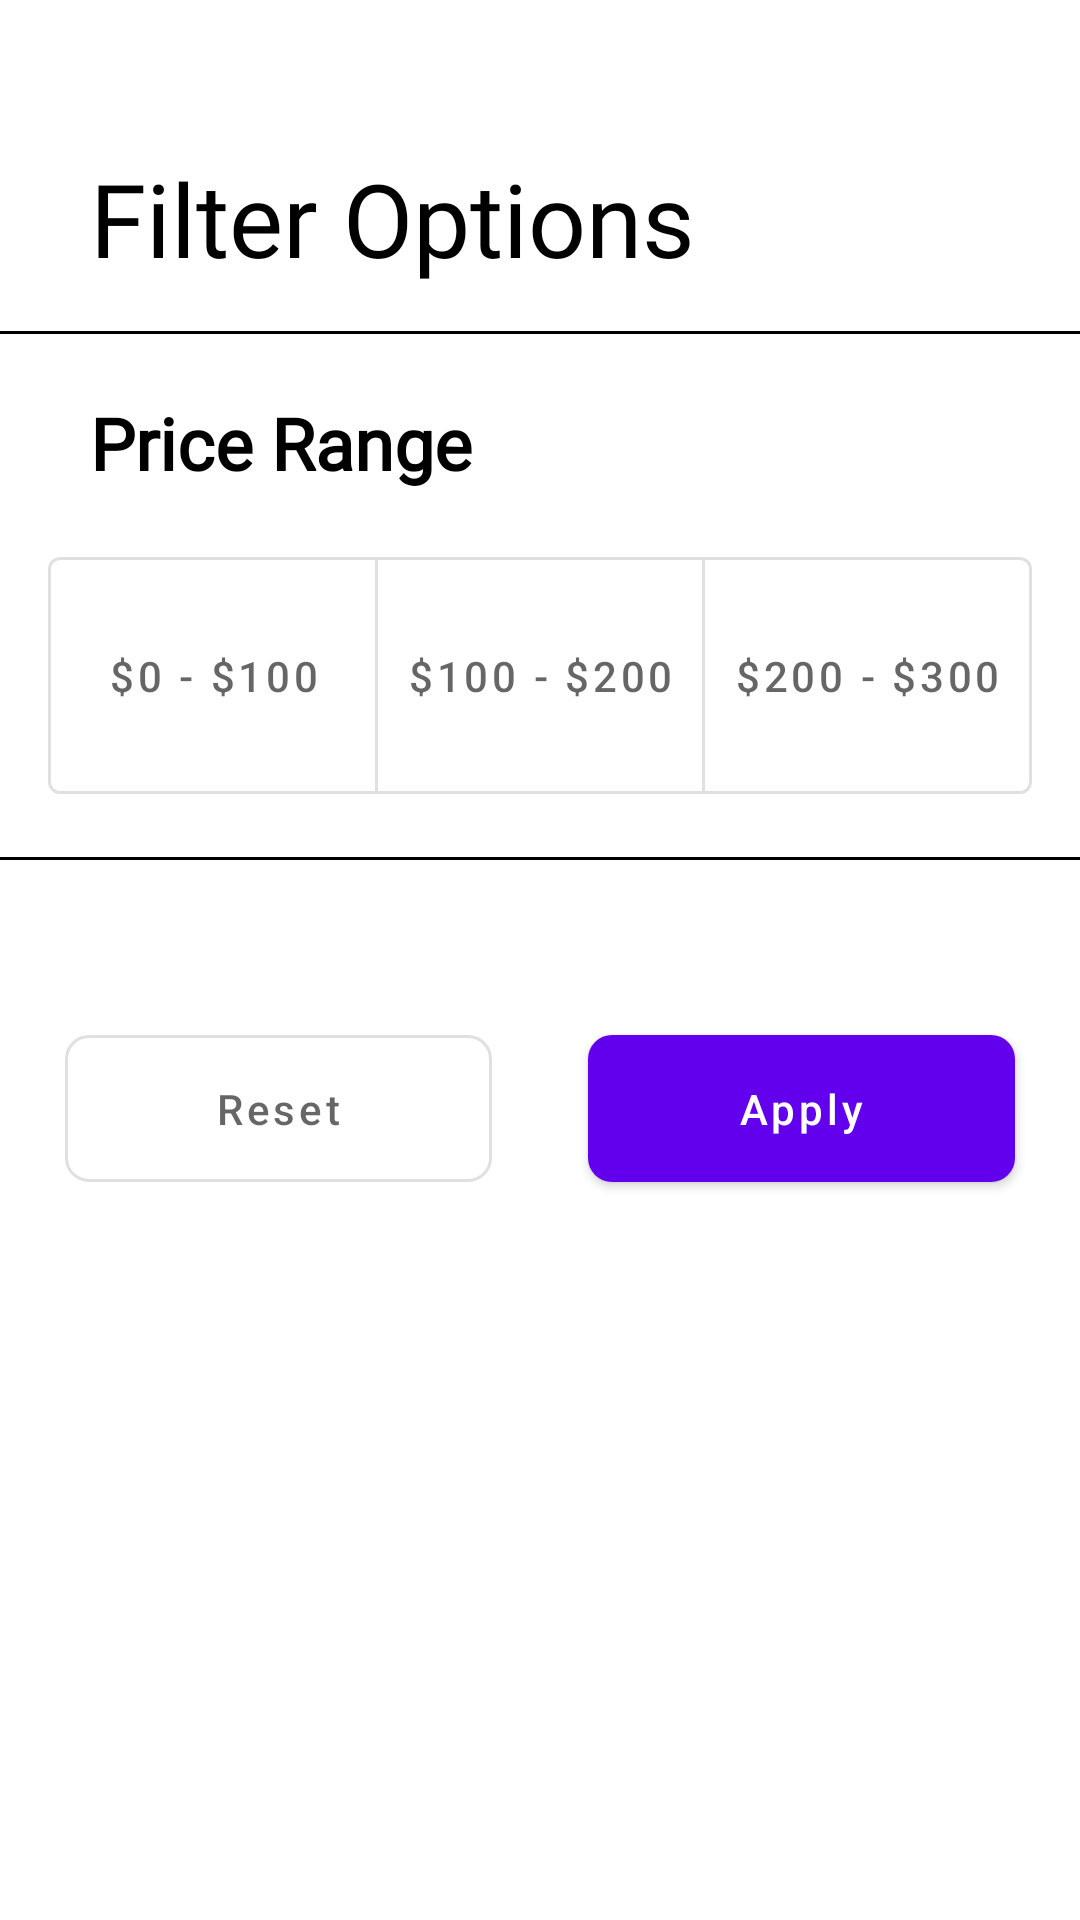

This screen was rendered from an Android layout file. Write that file and the resources it references.
<!-- AndroidManifest.xml: application theme Theme.ShopeNest -->
<!-- res/layout/fragment_bottom_filter_dialog.xml -->
<?xml version="1.0" encoding="utf-8"?>
<androidx.constraintlayout.widget.ConstraintLayout xmlns:android="http://schemas.android.com/apk/res/android"
    xmlns:tools="http://schemas.android.com/tools"
    android:layout_width="match_parent"
    android:layout_height="match_parent"
    android:id="@+id/dialog_layout"
    xmlns:app="http://schemas.android.com/apk/res-auto"
    tools:context=".search.view.BottomFilterDialogFragment">


    <TextView
        android:id="@+id/textViewFilter"
        android:layout_width="wrap_content"
        android:layout_height="wrap_content"
        android:layout_marginStart="30dp"
        android:layout_marginTop="50dp"
        android:fontFamily="@font/poppinsbold"
        android:gravity="center_horizontal"
        android:text="Filter Options"
        android:textColor="@color/black"
        android:textSize="34sp"
        app:layout_constraintStart_toStartOf="parent"
        app:layout_constraintTop_toTopOf="parent" />

    <View
        android:id="@+id/view"
        android:layout_width="match_parent"
        android:layout_height="1dp"
        android:layout_marginTop="15dp"
        android:background="@color/black"
        app:layout_constraintEnd_toEndOf="parent"
        app:layout_constraintStart_toStartOf="parent"
        app:layout_constraintTop_toBottomOf="@+id/textViewFilter" />

    <TextView
        android:id="@+id/textViewPriceRange"
        android:layout_width="wrap_content"
        android:layout_height="wrap_content"
        android:layout_marginStart="30dp"
        android:layout_marginTop="20dp"
        android:fontFamily="@font/inter18ptregular"
        android:text="Price Range"
        android:textColor="@color/black"
        android:textSize="24sp"
        android:textStyle="bold"
        app:layout_constraintStart_toStartOf="parent"
        app:layout_constraintTop_toBottomOf="@+id/view" />

    <com.google.android.material.button.MaterialButtonToggleGroup
        android:id="@+id/priceToggleGroup"
        android:layout_width="0dp"
        android:layout_height="wrap_content"
        android:layout_margin="16dp"
        android:layout_marginTop="40dp"
        android:orientation="horizontal"
        app:layout_constraintEnd_toEndOf="parent"
        app:layout_constraintStart_toStartOf="parent"
        app:layout_constraintTop_toBottomOf="@+id/textViewPriceRange"
        app:singleSelection="true"
        tools:layout_editor_absoluteX="40dp">

        <com.google.android.material.button.MaterialButton
            android:id="@+id/price1"
            style="@style/Widget.MaterialComponents.Button.OutlinedButton"
            android:layout_width="0dp"
            android:layout_height="wrap_content"
            android:layout_marginStart="36dp"
            android:paddingTop="30dp"
            android:paddingBottom="30dp"
            android:paddingLeft="5dp"
            android:paddingRight="5dp"

            android:layout_weight="1"
            android:text="$0 - $100" />

        <com.google.android.material.button.MaterialButton
            android:id="@+id/price2"
            style="@style/Widget.MaterialComponents.Button.OutlinedButton"
            android:layout_width="0dp"
            android:layout_height="wrap_content"
            android:layout_weight="1"
           android:paddingTop="30dp"
            android:paddingBottom="30dp"
            android:paddingLeft="5dp"
            android:paddingRight="5dp"

            android:text="$100 - $200" />

        <com.google.android.material.button.MaterialButton
            android:id="@+id/price3"
            style="@style/Widget.MaterialComponents.Button.OutlinedButton"
            android:layout_width="0dp"
            android:layout_height="wrap_content"
            android:layout_weight="1"
            android:paddingTop="30dp"
            android:paddingBottom="30dp"
            android:paddingLeft="5dp"
            android:paddingRight="5dp"
            android:text="$200 - $300" />


    </com.google.android.material.button.MaterialButtonToggleGroup>

    <View
        android:layout_width="match_parent"
        android:layout_height="1dp"
        android:layout_marginTop="15dp"
        android:background="@color/black"
        app:layout_constraintEnd_toEndOf="parent"
        app:layout_constraintHorizontal_bias="1.0"
        app:layout_constraintStart_toStartOf="parent"
        app:layout_constraintTop_toBottomOf="@+id/priceToggleGroup" />

    <com.google.android.material.button.MaterialButton
        android:id="@+id/resetButton"
        style="@style/Widget.MaterialComponents.Button.OutlinedButton"
        android:layout_width="wrap_content"
        android:layout_height="wrap_content"
        android:layout_marginStart="10dp"
        android:layout_marginEnd="10dp"
        android:layout_marginBottom="240dp"
        android:layout_weight="1"
        android:checkable="true"
        android:paddingLeft="50dp"
        android:paddingTop="15dp"
        android:paddingRight="50dp"
        android:paddingBottom="15dp"
        android:text="Reset"
        android:textAllCaps="false"
        app:backgroundTint="@color/white"
        app:cornerRadius="8dp"
        app:layout_constraintBottom_toBottomOf="parent"
        app:layout_constraintEnd_toStartOf="@+id/applyButton"
        app:layout_constraintStart_toStartOf="parent"
        app:strokeWidth="1dp" />

    <com.google.android.material.button.MaterialButton
        android:id="@+id/applyButton"
        style="@style/Widget.MaterialComponents.Button"
        android:layout_width="wrap_content"
        android:layout_height="wrap_content"
        android:layout_marginStart="10dp"
        android:layout_marginEnd="10dp"
        android:layout_marginBottom="240dp"
        android:layout_weight="1"
        android:checkable="true"
        android:paddingLeft="50dp"
        android:paddingTop="15dp"
        android:paddingRight="50dp"
        android:paddingBottom="15dp"
        android:text="Apply"
        android:textAllCaps="false"
        android:textColor="@android:color/white"
        app:backgroundTint="@color/purple_500"
        app:cornerRadius="8dp"
        app:layout_constraintBottom_toBottomOf="parent"
        app:layout_constraintEnd_toEndOf="parent"
        app:layout_constraintStart_toEndOf="@+id/resetButton" />


</androidx.constraintlayout.widget.ConstraintLayout>
<!-- resources referenced by this layout -->
<resources>
  <color name="black">#FF000000</color>
  <color name="purple_500">#FF6200EE</color>
  <color name="white">#FFFFFFFF</color>
  <style name="Theme.ShopeNest" parent="Theme.MaterialComponents.DayNight.NoActionBar">
  
  
          <item name="colorPrimary">@color/white</item>
          <item name="colorPrimaryVariant">@color/white</item>
          
          <item name="actionBarTheme">@style/CustomActionBarStyle</item>
  
          <item name="android:statusBarColor">?attr/colorPrimaryVariant</item>
  
          <item name="android:windowLightStatusBar" tools:targetApi="m">true</item>
      </style>
  <style name="CustomActionBarStyle" parent="ThemeOverlay.AppCompat.Dark.ActionBar">
          <item name="android:textColorPrimary">@color/black</item> 
      </style>
</resources>
